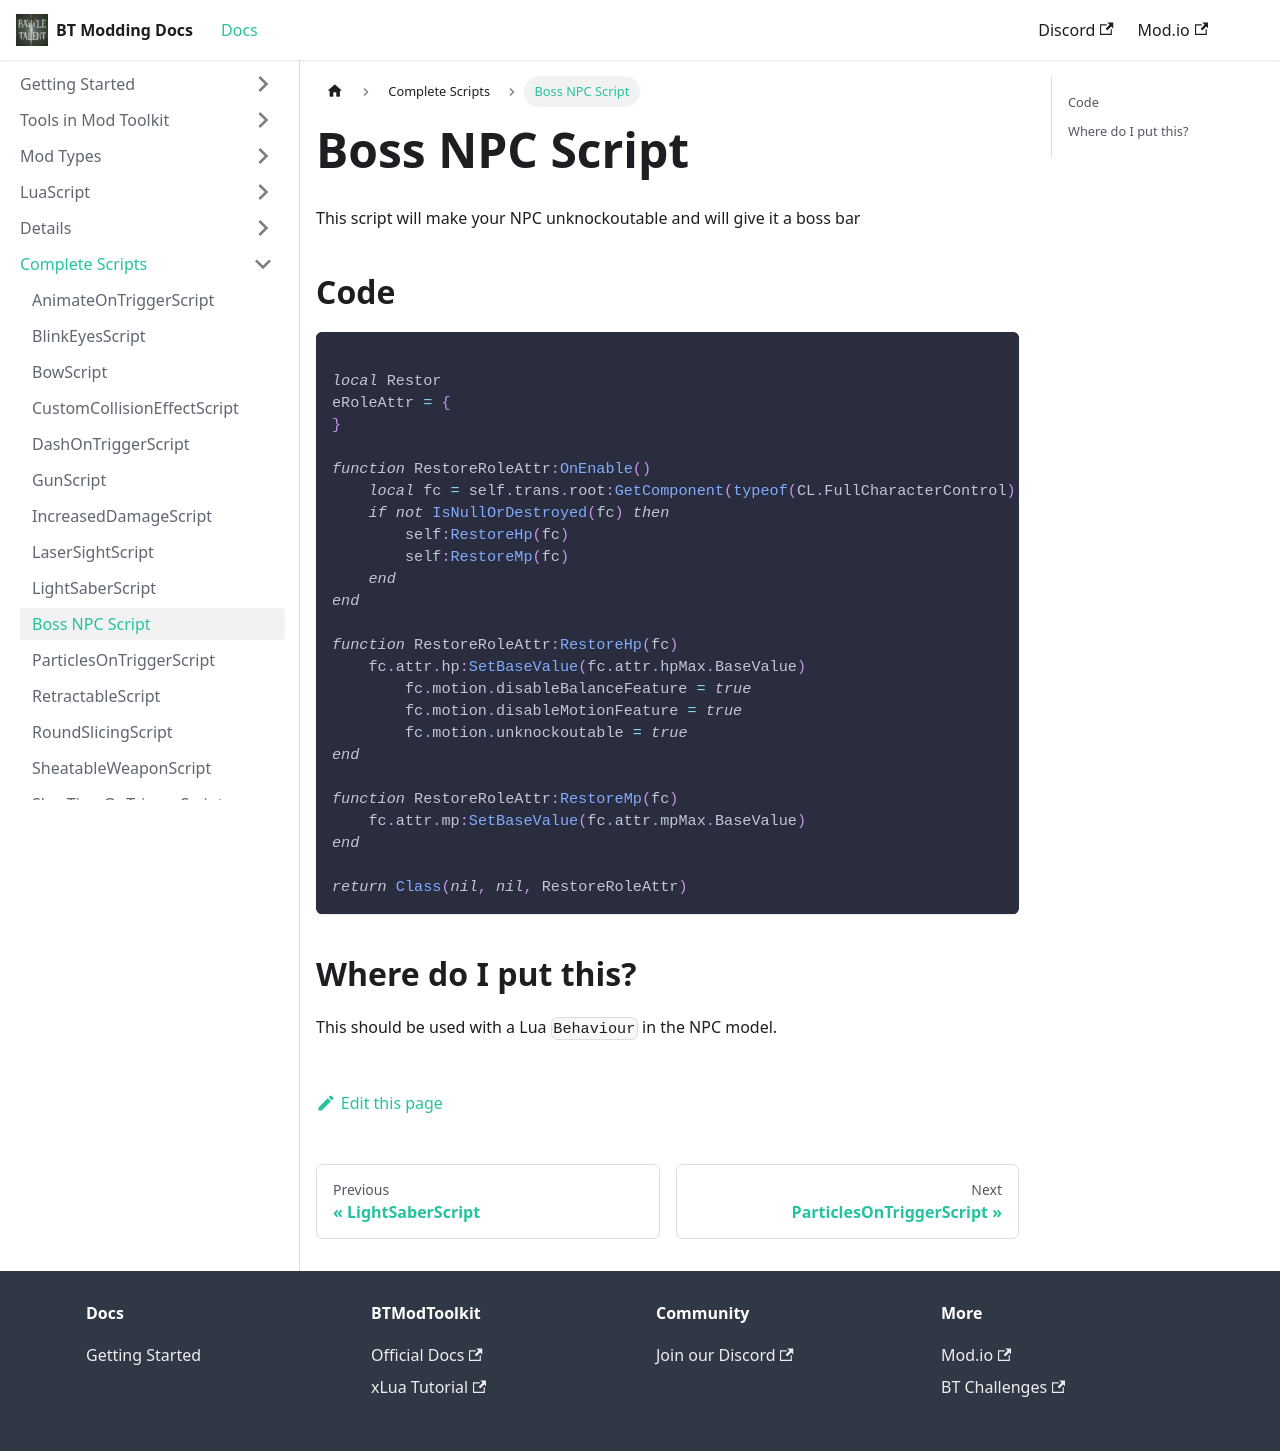

repository: BattleTalent/community-docs · page: docs/complete-scripts/script-npc-boss.html · generator: docusaurus

---
title: Boss NPC Script
---

This script will make your NPC unknockoutable and will give it a boss bar

## Code

```lua

local Restor
eRoleAttr = {
}

function RestoreRoleAttr:OnEnable()
    local fc = self.trans.root:GetComponent(typeof(CL.FullCharacterControl))
    if not IsNullOrDestroyed(fc) then
        self:RestoreHp(fc)
        self:RestoreMp(fc)
    end
end

function RestoreRoleAttr:RestoreHp(fc)
    fc.attr.hp:SetBaseValue(fc.attr.hpMax.BaseValue)
    	fc.motion.disableBalanceFeature = true
	fc.motion.disableMotionFeature = true
	fc.motion.unknockoutable = true
end

function RestoreRoleAttr:RestoreMp(fc)
    fc.attr.mp:SetBaseValue(fc.attr.mpMax.BaseValue)
end

return Class(nil, nil, RestoreRoleAttr)
```
## Where do I put this?

This should be used with a Lua `Behaviour` in the NPC model.
